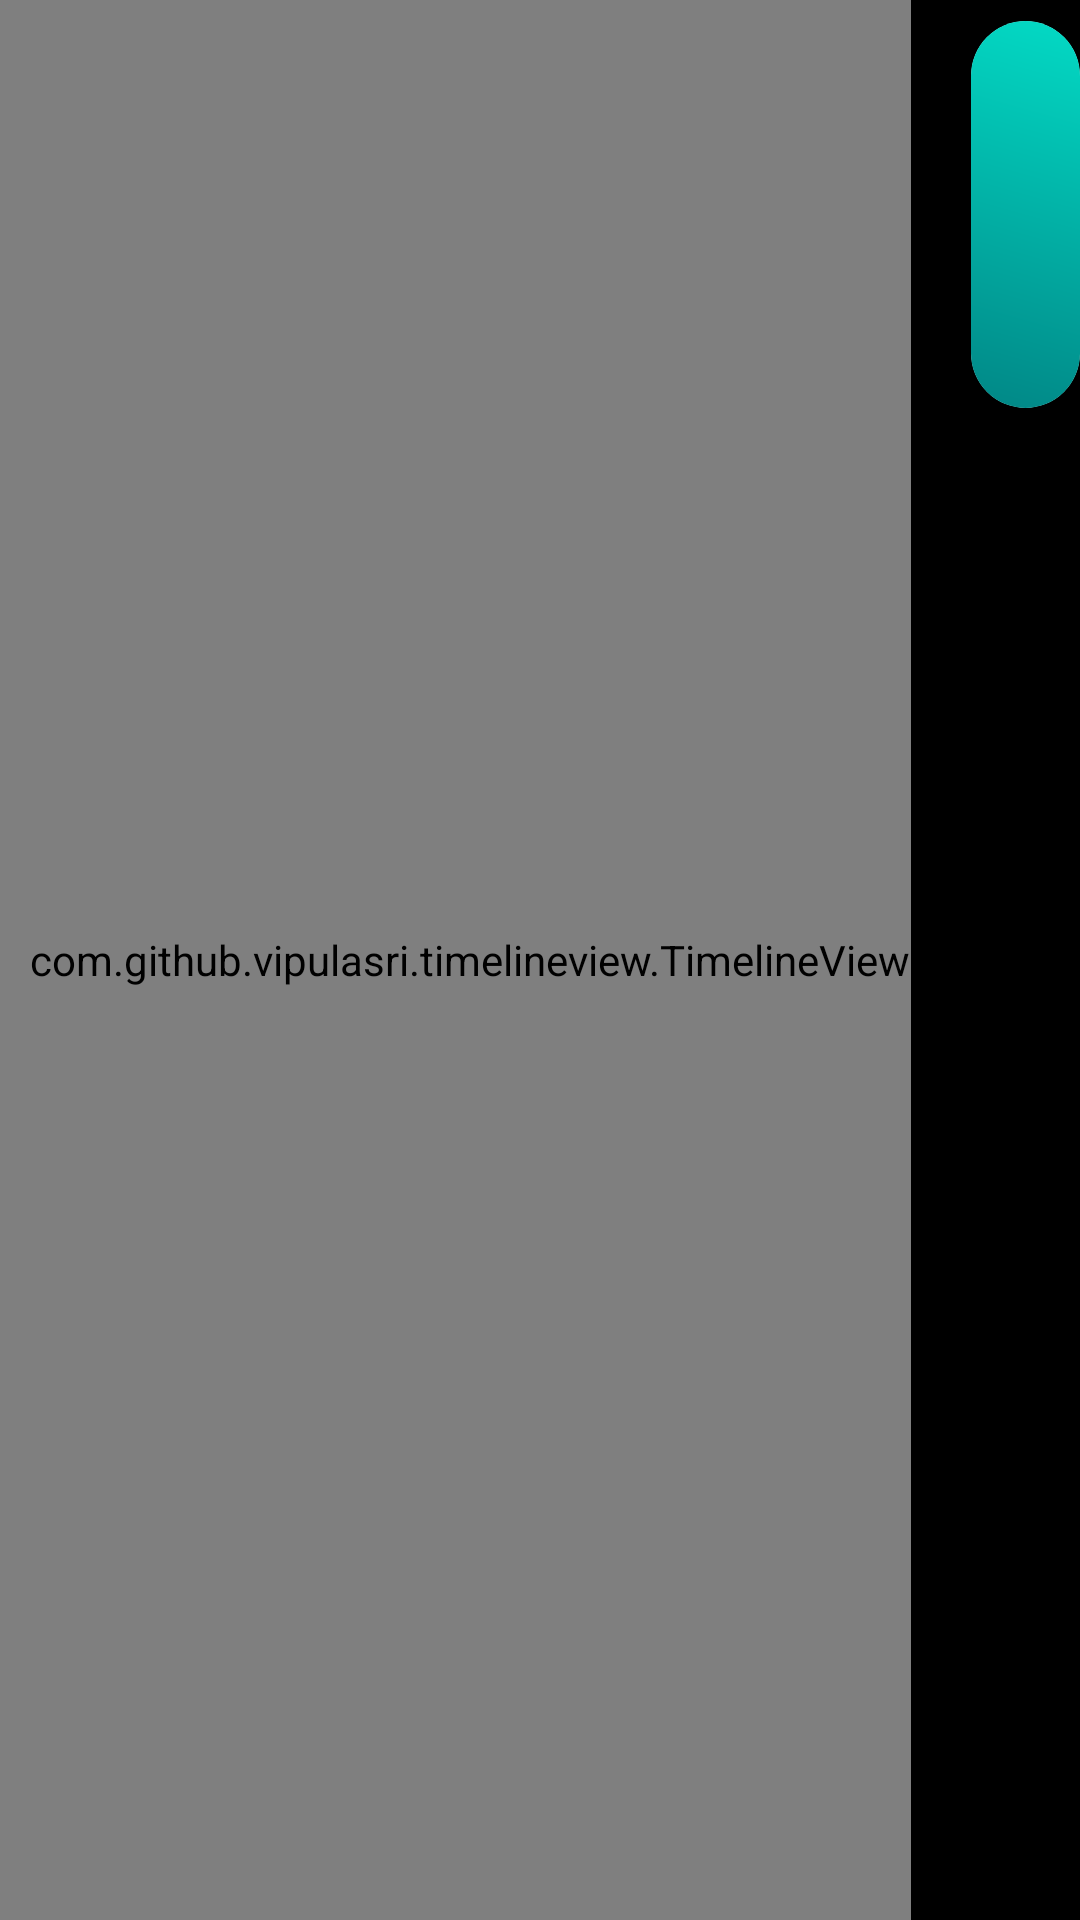

Reconstruct the res/layout file that produces this screen, plus the resources it refers to.
<!-- AndroidManifest.xml: application theme Theme.LessonSchedule -->
<!-- res/layout/schedule_lesson_optional_item.xml -->
<?xml version="1.0" encoding="utf-8"?>
<LinearLayout xmlns:android="http://schemas.android.com/apk/res/android"
    xmlns:app="http://schemas.android.com/apk/res-auto"
    xmlns:tools="http://schemas.android.com/tools"
    android:orientation="horizontal"
    android:layout_width="match_parent"
    android:layout_height="wrap_content"
    android:layout_marginLeft="10dp"
    android:layout_marginRight="10dp">

    <com.github.vipulasri.timelineview.TimelineView
        app:marker="@drawable/my_marker"
        android:id="@+id/timeline"
        android:layout_width="wrap_content"
        android:layout_height="match_parent"
        app:markerSize="10dp"
        app:lineWidth="1dp"
        app:startLineColor="@color/teal_200"
        app:endLineColor="@color/teal_200"
        app:lineStyle="normal"
        android:layout_marginEnd="20dp"
        android:paddingLeft="10dp"/>

<androidx.cardview.widget.CardView
    android:layout_width="match_parent"
    android:layout_height="wrap_content"
    android:layout_marginVertical="7dp"
    app:cardCornerRadius="25dp">

    <androidx.constraintlayout.widget.ConstraintLayout
        android:layout_width="match_parent"
        android:layout_height="match_parent"
        android:background="@drawable/countdown_card_shape" >

        <ImageView
            android:id="@+id/iv_image"
            android:layout_width="60dp"
            android:layout_height="60dp"
            android:layout_marginStart="20dp"
            android:layout_marginTop="20dp"
            app:layout_constraintStart_toStartOf="parent"
            app:layout_constraintTop_toTopOf="parent"
            tools:ignore="ContentDescription"
            tools:srcCompat="@tools:sample/avatars" />

        <TextView
            android:id="@+id/tv_time"
            android:textColor="@color/white_alfa"
            android:layout_width="wrap_content"
            android:layout_height="wrap_content"
            android:layout_marginStart="20dp"
            app:layout_constraintBottom_toBottomOf="@id/iv_image"
            app:layout_constraintStart_toEndOf="@+id/iv_image"
            app:layout_constraintTop_toBottomOf="@+id/tv_title" />

        <TextView
            android:id="@+id/tv_title"
            android:textColor="@color/white"
            android:layout_width="wrap_content"
            android:layout_height="wrap_content"
            android:layout_marginStart="20dp"
            app:layout_constraintBottom_toTopOf="@+id/tv_time"
            app:layout_constraintStart_toEndOf="@+id/iv_image"
            app:layout_constraintTop_toTopOf="@id/iv_image" />

        <TextView
            android:id="@+id/tv_description"
            android:layout_width="0dp"
            android:layout_height="wrap_content"
            app:layout_constraintTop_toBottomOf="@id/iv_image"
            app:layout_constraintBottom_toBottomOf="parent"
            app:layout_constraintStart_toStartOf="parent"
            app:layout_constraintEnd_toEndOf="parent"
            android:layout_marginHorizontal="20dp"
            android:layout_marginTop="10dp"
            android:layout_marginBottom="20dp"
            tools:layout_editor_absoluteY="85dp" />

        <androidx.constraintlayout.widget.ConstraintLayout
            android:layout_width="55dp"
            android:layout_height="100dp"
            android:background="@color/skype"
            android:id="@+id/open_skype_layout"
            android:visibility="invisible"
            app:layout_constraintBottom_toBottomOf="parent"
            app:layout_constraintEnd_toEndOf="parent"
            app:layout_constraintTop_toTopOf="parent">

            <TextView
                android:id="@+id/tv_open_in"
                android:textColor="@color/white"
                android:layout_width="wrap_content"
                android:layout_height="wrap_content"
                android:layout_marginTop="13dp"
                android:rotation="90"
                android:text="@string/open_in"
                android:textSize="12sp"
                app:layout_constraintBottom_toTopOf="@+id/iv_skype"
                app:layout_constraintEnd_toEndOf="parent"
                app:layout_constraintStart_toStartOf="parent"
                app:layout_constraintTop_toTopOf="parent"
                app:layout_constraintVertical_bias="0.7" />

            <ImageView
                android:id="@+id/iv_skype"
                app:tint="@color/white"
                android:layout_width="wrap_content"
                android:layout_height="wrap_content"
                android:layout_marginTop="5dp"
                android:rotation="90"
                app:layout_constraintBottom_toBottomOf="parent"
                app:layout_constraintEnd_toEndOf="@+id/tv_open_in"
                app:layout_constraintHorizontal_bias="0.43"
                app:layout_constraintStart_toStartOf="@+id/tv_open_in"
                app:layout_constraintTop_toBottomOf="@+id/tv_open_in"
                app:srcCompat="@drawable/ic_baseline_videocam_24"
                tools:ignore="ContentDescription" />

        </androidx.constraintlayout.widget.ConstraintLayout>


    </androidx.constraintlayout.widget.ConstraintLayout>

</androidx.cardview.widget.CardView>
</LinearLayout>
<!-- resources referenced by this layout -->
<resources>
  <color name="skype">#FF00B8FF</color>
  <color name="teal_200">#FF03DAC5</color>
  <color name="white">#FFFFFFFF</color>
  <color name="white_alfa">#99FFFFFF</color>
  <!-- drawable countdown_card_shape (drawable) -->
  <shape xmlns:android="http://schemas.android.com/apk/res/android"
      android:shape="rectangle">
      <solid android:color="@color/teal_700" />
      <gradient android:startColor="@color/teal_700"
          android:endColor="@color/teal_200"
          android:angle="45"/>
  </shape>
  <string name="open_in">Open in</string>
  <style name="Theme.LessonSchedule" parent="Theme.MaterialComponents.DayNight.NoActionBar">
          
          <item name="colorPrimary">#232323</item>
          <item name="colorPrimaryVariant">@color/black</item>
          <item name="colorOnPrimary">@color/white</item>
          
          <item name="colorSecondary">@color/teal_200</item>
          <item name="colorSecondaryVariant">@color/teal_700</item>
          <item name="colorOnSecondary">@color/black</item>
          
          <item name="android:statusBarColor" tools:targetApi="l">?attr/colorPrimaryVariant</item>
          
          <item name="android:textColor">@color/white</item>
          <item name="backgroundColor">?colorPrimaryVariant</item>
          <item name="android:windowBackground">?colorPrimaryVariant</item>
          <item name="android:navigationBarColor">?colorPrimaryVariant</item>
  
      </style>
  <color name="teal_700">#FF018786</color>
  <color name="black">#FF000000</color>
</resources>
